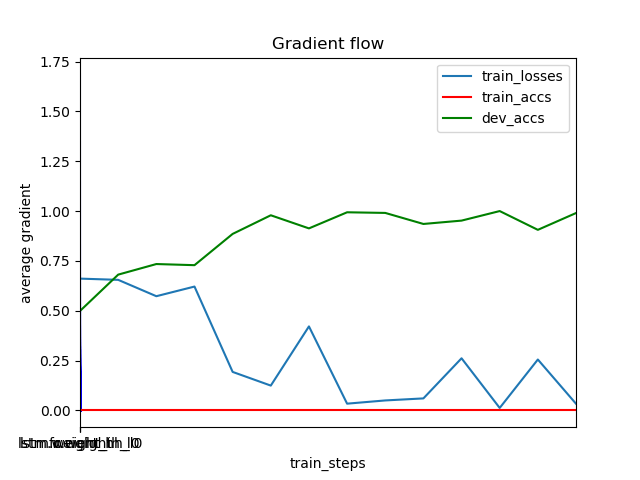

The table this chart was drawn from, first rows:
	train_steps	train_losses	train_accs	dev_accs
0	1	0.6611	0	0.4991
1	1001	0.6549	0	0.6811
2	2001	0.5729	0	0.7342
3	3001	0.6213	0	0.7286
4	4001	0.1931	0	0.8854
5	5001	0.1244	0	0.9789
6	6001	0.4213	0	0.9131
7	7001	0.03379	0	0.9939
8	8001	0.04997	0	0.9907
9	9001	0.06018	0	0.9353
10	10001	0.2615	0	0.9521
11	11001	0.01234	0	1.0
12	12001	0.2553	0	0.9058
13	13001	0.03352	0	0.99
